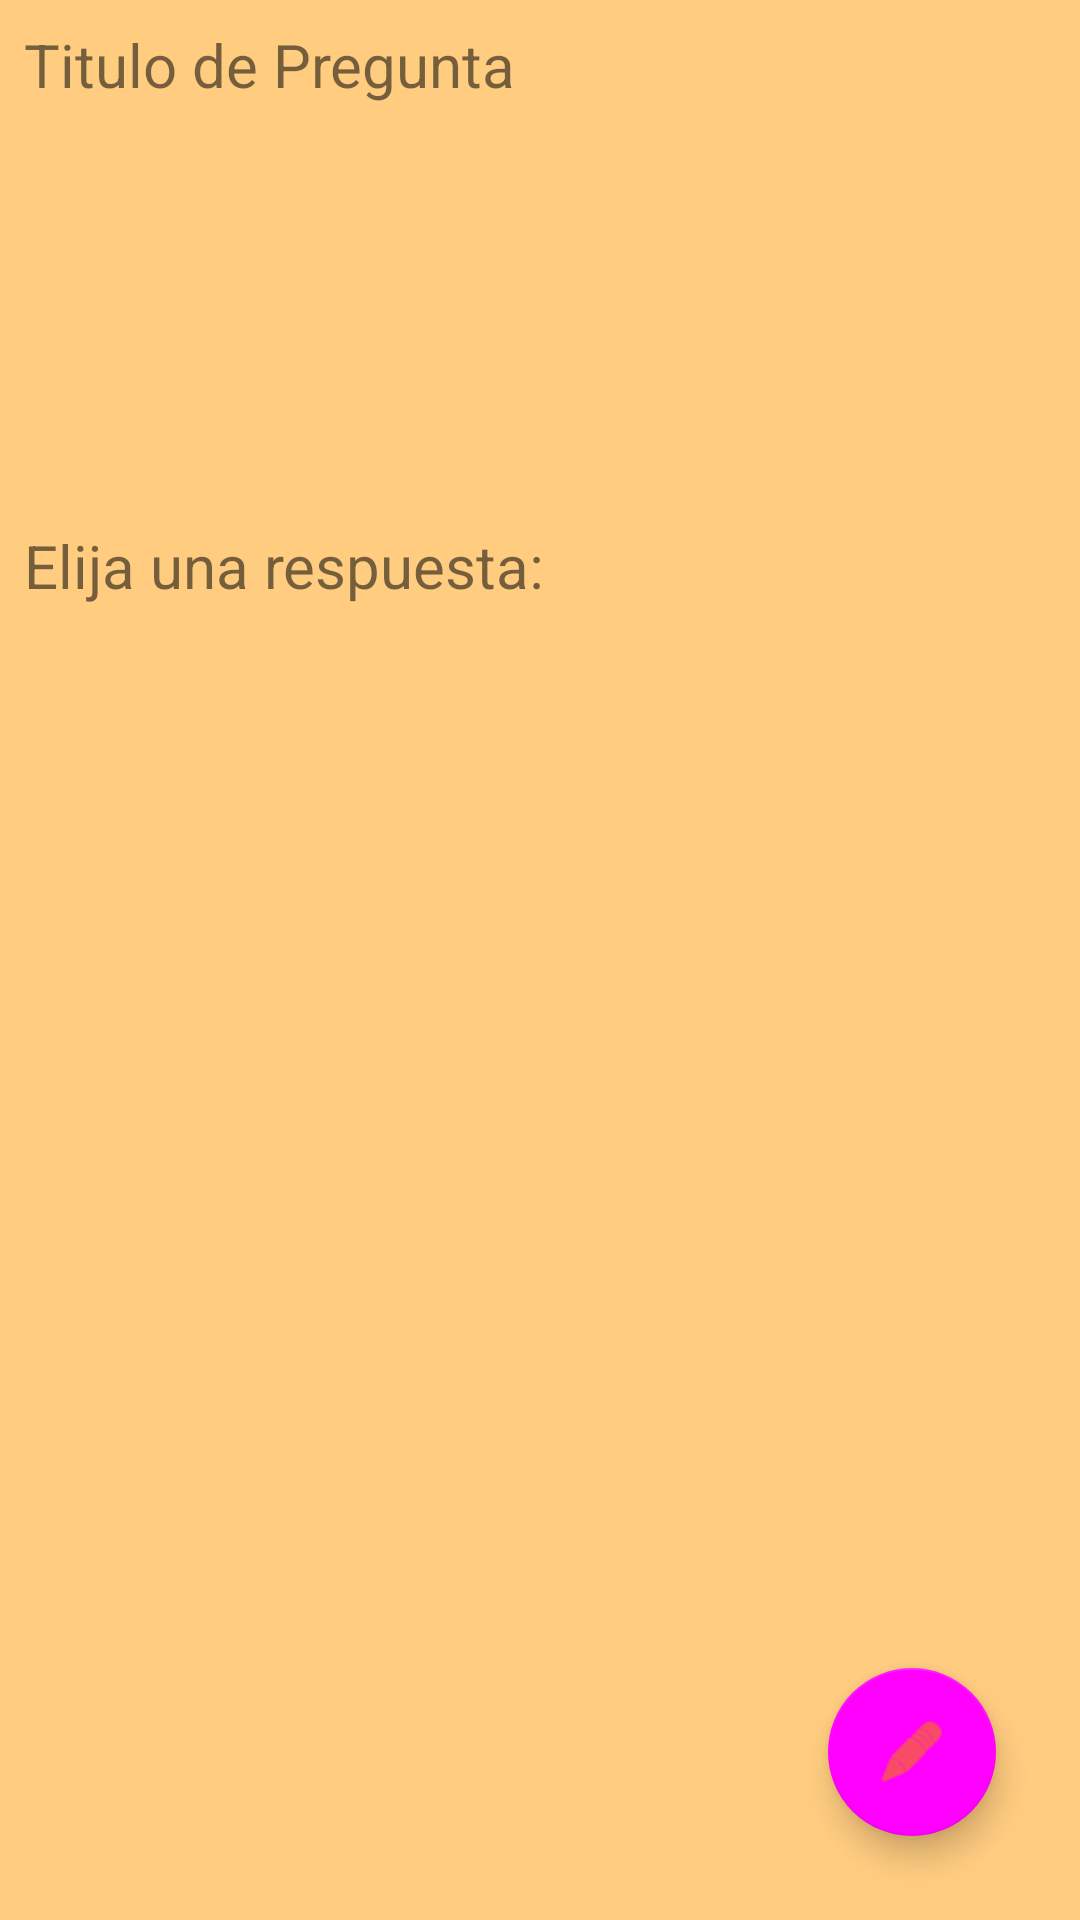

Layout XML and referenced resources for this Android screen:
<!-- AndroidManifest.xml: application theme Theme.DIXIT_APP -->
<!-- res/layout/fragment_pregunta_detalle.xml -->
<?xml version="1.0" encoding="utf-8"?>
<RelativeLayout xmlns:android="http://schemas.android.com/apk/res/android"
    xmlns:app="http://schemas.android.com/apk/res-auto"
    xmlns:tools="http://schemas.android.com/tools"
    android:layout_width="match_parent"
    android:layout_height="match_parent"
    android:padding="8dp"
    android:background="@color/secondaryLightColor"
    tools:context=".view.preguntas.PreguntaDetalleFragment">


    <TextView
        android:id="@+id/txtTituloPregunta"
        android:layout_width="wrap_content"
        android:layout_height="wrap_content"
        android:text="@string/titulo_de_pregunta"
        android:textSize="20sp"
        />

    <androidx.recyclerview.widget.RecyclerView
        android:id="@+id/pictogramasPreguntaRV"
        android:layout_width="match_parent"
        android:layout_height="140dp"
        android:orientation="horizontal"
        tools:listitem="@layout/item_pictograma"
        android:layout_below="@id/txtTituloPregunta">

    </androidx.recyclerview.widget.RecyclerView>


    <TextView
        android:id="@+id/txtTituloRespuesta"
        android:layout_width="wrap_content"
        android:layout_height="wrap_content"
        android:layout_below="@id/pictogramasPreguntaRV"
        android:text="@string/titulo_de_respuesta"
        android:textSize="20sp" />

    <androidx.recyclerview.widget.RecyclerView
        android:id="@+id/pictogramasRespuestaRV"
        android:layout_width="398dp"
        android:layout_height="317dp"
        android:layout_below="@id/txtTituloRespuesta"
        tools:listitem="@layout/item_pictograma"
        android:layout_marginTop="12dp">
    </androidx.recyclerview.widget.RecyclerView>

    <androidx.cardview.widget.CardView
        android:id="@+id/cardView30"
        android:visibility="gone"
        android:layout_width="match_parent"
        android:layout_height="wrap_content"
        android:layout_margin="32dp"
        android:elevation="10dp"
        app:cardCornerRadius="10dp">
    </androidx.cardview.widget.CardView>

    <com.google.android.material.floatingactionbutton.FloatingActionButton
        android:id="@+id/fabModificarPregunta"
        android:layout_width="wrap_content"
        android:layout_height="wrap_content"
        android:layout_alignParentEnd="true"
        android:layout_alignParentBottom="true"
        android:layout_marginStart="20dp"
        android:layout_marginTop="20dp"
        android:layout_marginEnd="20dp"
        android:layout_marginBottom="20dp"
        android:contentDescription="@string/agregar_pictograma"
        android:src="@android:drawable/ic_menu_edit" />


</RelativeLayout>
<!-- res/layout/item_pictograma.xml (included above) -->
<?xml version="1.0" encoding="utf-8"?>
<LinearLayout xmlns:android="http://schemas.android.com/apk/res/android"
    xmlns:app="http://schemas.android.com/apk/res-auto"
    android:layout_width="wrap_content"
    android:layout_height="wrap_content"
    android:orientation="vertical">


    <androidx.cardview.widget.CardView
        android:id="@+id/cardview"
        android:layout_width="match_parent"
        android:layout_height="match_parent"
        android:layout_gravity="center"
        app:cardElevation="3dp"
        android:layout_margin="2dp"
        app:cardUseCompatPadding="true">


        <LinearLayout
            android:layout_width="wrap_content"
            android:layout_height="wrap_content"
            android:orientation="vertical">

            <ImageView
                android:id="@+id/imageViewPictograma"
                android:layout_width="100dp"
                android:layout_height="100dp"
                android:layout_gravity="center"
                android:scaleType="centerCrop"
                app:srcCompat="@drawable/ic_launcher_background" />


            <TextView
                android:id="@+id/nombrePictograma"
                android:layout_width="wrap_content"
                android:layout_height="wrap_content"
                android:gravity="center"
                android:text="@string/nombre_de_pictograma"
                android:textColor="@color/primaryTextColor"

                android:textSize="12sp" />

        </LinearLayout>

    </androidx.cardview.widget.CardView>

</LinearLayout>
<!-- resources referenced by this layout -->
<resources>
  <color name="primaryTextColor">#000000</color>
  <color name="secondaryLightColor">#FFCC80</color>
  <string name="agregar_pictograma">Agregar pictograma</string>
  <string name="nombre_de_pictograma">Nombre de pictograma</string>
  <string name="titulo_de_pregunta">Titulo de Pregunta</string>
  <string name="titulo_de_respuesta">Elija una respuesta:</string>
  <style name="Theme.DIXIT_APP" parent="Theme.MaterialComponents.DayNight.NoActionBar">
  
          <item name="colorPrimary">@color/primaryColor</item>
          <item name="colorPrimaryVariant">@color/primaryLightColor</item>
          <item name="colorOnPrimary">@color/primaryDarkColor</item>
          <item name="colorSecondary">@color/secondaryColor</item>
          <item name="colorSecondaryVariant">@color/primaryLightColor</item>
          <item name="colorOnSecondary">@color/secondaryDarkColor</item>
          <item name="android:textColorPrimary">@color/primaryTextColor</item>
          <item name="android:textColorSecondary">@color/secondaryTextColor</item>
  
          
          <item name="android:statusBarColor" tools:targetApi="l">@color/primaryDarkColor</item>
  
          
      </style>
  <color name="primaryLightColor">#80CBC4</color>
  <color name="secondaryDarkColor">#F57C00</color>
  <color name="secondaryTextColor">#FFFFFF</color>
</resources>
